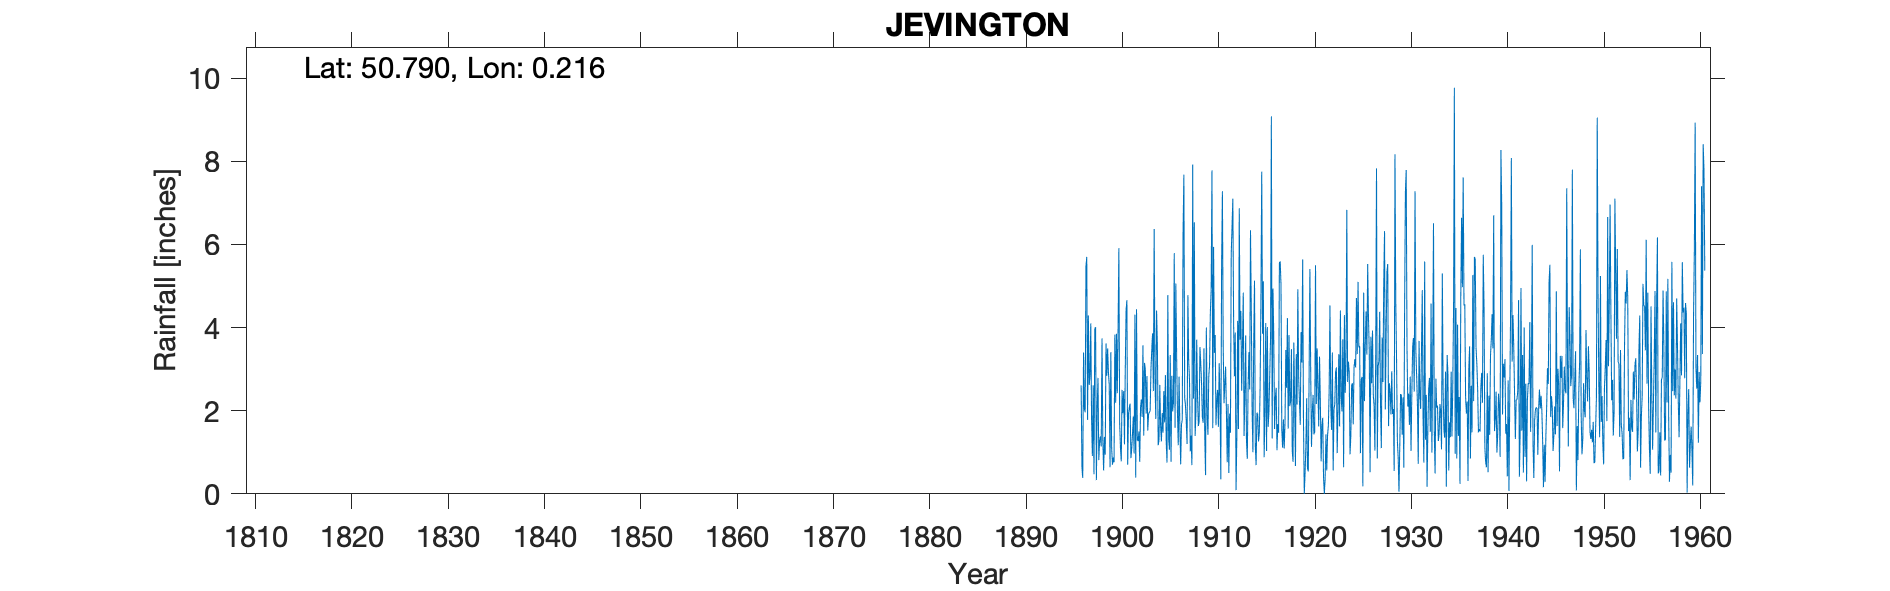

Values plotted in this chart, from the file beside it:
JEVINGTON, , , , , , , , , , , , , , , , , , , , , , , 
Grid ref, TQ563013, Long, 0.2162, Lat, 50.79, Elevation, 274, ft, , , , , , , , , , , , , , , 
Station no, 532, , , , , , , , , , , , , , , , , , , , , , 
, 1890, 1891, 1892, 1893, 1894, 1895, 1896, 1897, 1898, 1899, 1900, 1901, 1902, 1903, 1904, 1905, 1906, 1907, 1908, 1909, 1910, 1911, 1912
January, , , , , , , , 2.62, 0.81, 2.92, 3.91, 0.7, 1.29, 2.83, 4.41, 1.25, 5.06, 2.13, 1.39, 1.41, 3.39, 2.18, 4.06
February, , , , , , , , 2.81, 1.27, 2.62, 5.91, 1.92, 1.27, 1.52, 3.55, 0.75, 3.26, 1.72, 1.94, 0.45, 3.82, 2.63, 2.83
March, , , , , , , 2.61, 4.1, 1.38, 0.64, 1.69, 2.07, 1.5, 1.92, 1.17, 4.78, 1.96, 1.2, 3.71, 4, 1.65, 3.06, 3.88
April, , , , , , , 0.64, 1.8, 1.14, 3.41, 1.11, 2.17, 0.77, 1.96, 1.28, 1.32, 1.17, 4.78, 2.35, 1.89, 2.25, 2, 0.09
May, , , , , , , 0.38, 0.91, 3.74, 1.12, 0.78, 0.86, 2.08, 2, 2.62, 1.06, 2.82, 3.19, 1.63, 1.42, 2.5, 0.76, 1.38
June, , , , , , , 3.4, 2.61, 1.31, 0.7, 2.5, 1.08, 2.27, 3.01, 1.64, 3.34, 1.64, 2.76, 1.74, 2.82, 1.61, 2.16, 4.16
July, , , , , , , 2.06, 0.47, 0.56, 0.87, 1.94, 1.45, 1.85, 3.47, 1.26, 0.77, 0.71, 1.02, 3.53, 3.1, 3.14, 0.5, 1.56
August, , , , , , , 1.96, 3.98, 1.37, 0.76, 2.47, 1.86, 3.57, 3.86, 1.94, 2.84, 1.67, 1.4, 3.15, 4.38, 2.31, 1.93, 6.87
September, , , , , , , 5.46, 4.01, 0.94, 3.83, 1.19, 0.97, 1.4, 2.47, 1.47, 1.98, 1.78, 0.69, 2.67, 4.92, 0.35, 1.47, 3.71
October, , , , , , , 5.7, 0.33, 3.62, 2.19, 3.02, 4.31, 3.15, 6.37, 2.47, 2.19, 6.3, 7.92, 1.85, 7.78, 5.5, 5.78, 4.4
November, , , , , , , 1.78, 2.1, 2.84, 3.85, 4.41, 0.39, 2.98, 2.76, 1.72, 5.79, 7.68, 2.29, 1.71, 1.58, 7.28, 6.42, 2.48
December, , , , , , , 4.29, 2.79, 3.5, 2.42, 4.66, 4.44, 1.93, 1.8, 2.86, 1.59, 2.3, 6.53, 3.5, 5.94, 3.53, 7.1, 3.59
Total, , , , , , , , 28.53, 22.48, 25.33, 33.59, 22.22, 24.06, 33.97, 26.39, 27.66, 36.35, 35.63, 29.17, 39.69, 37.33, 35.99, 39.01
